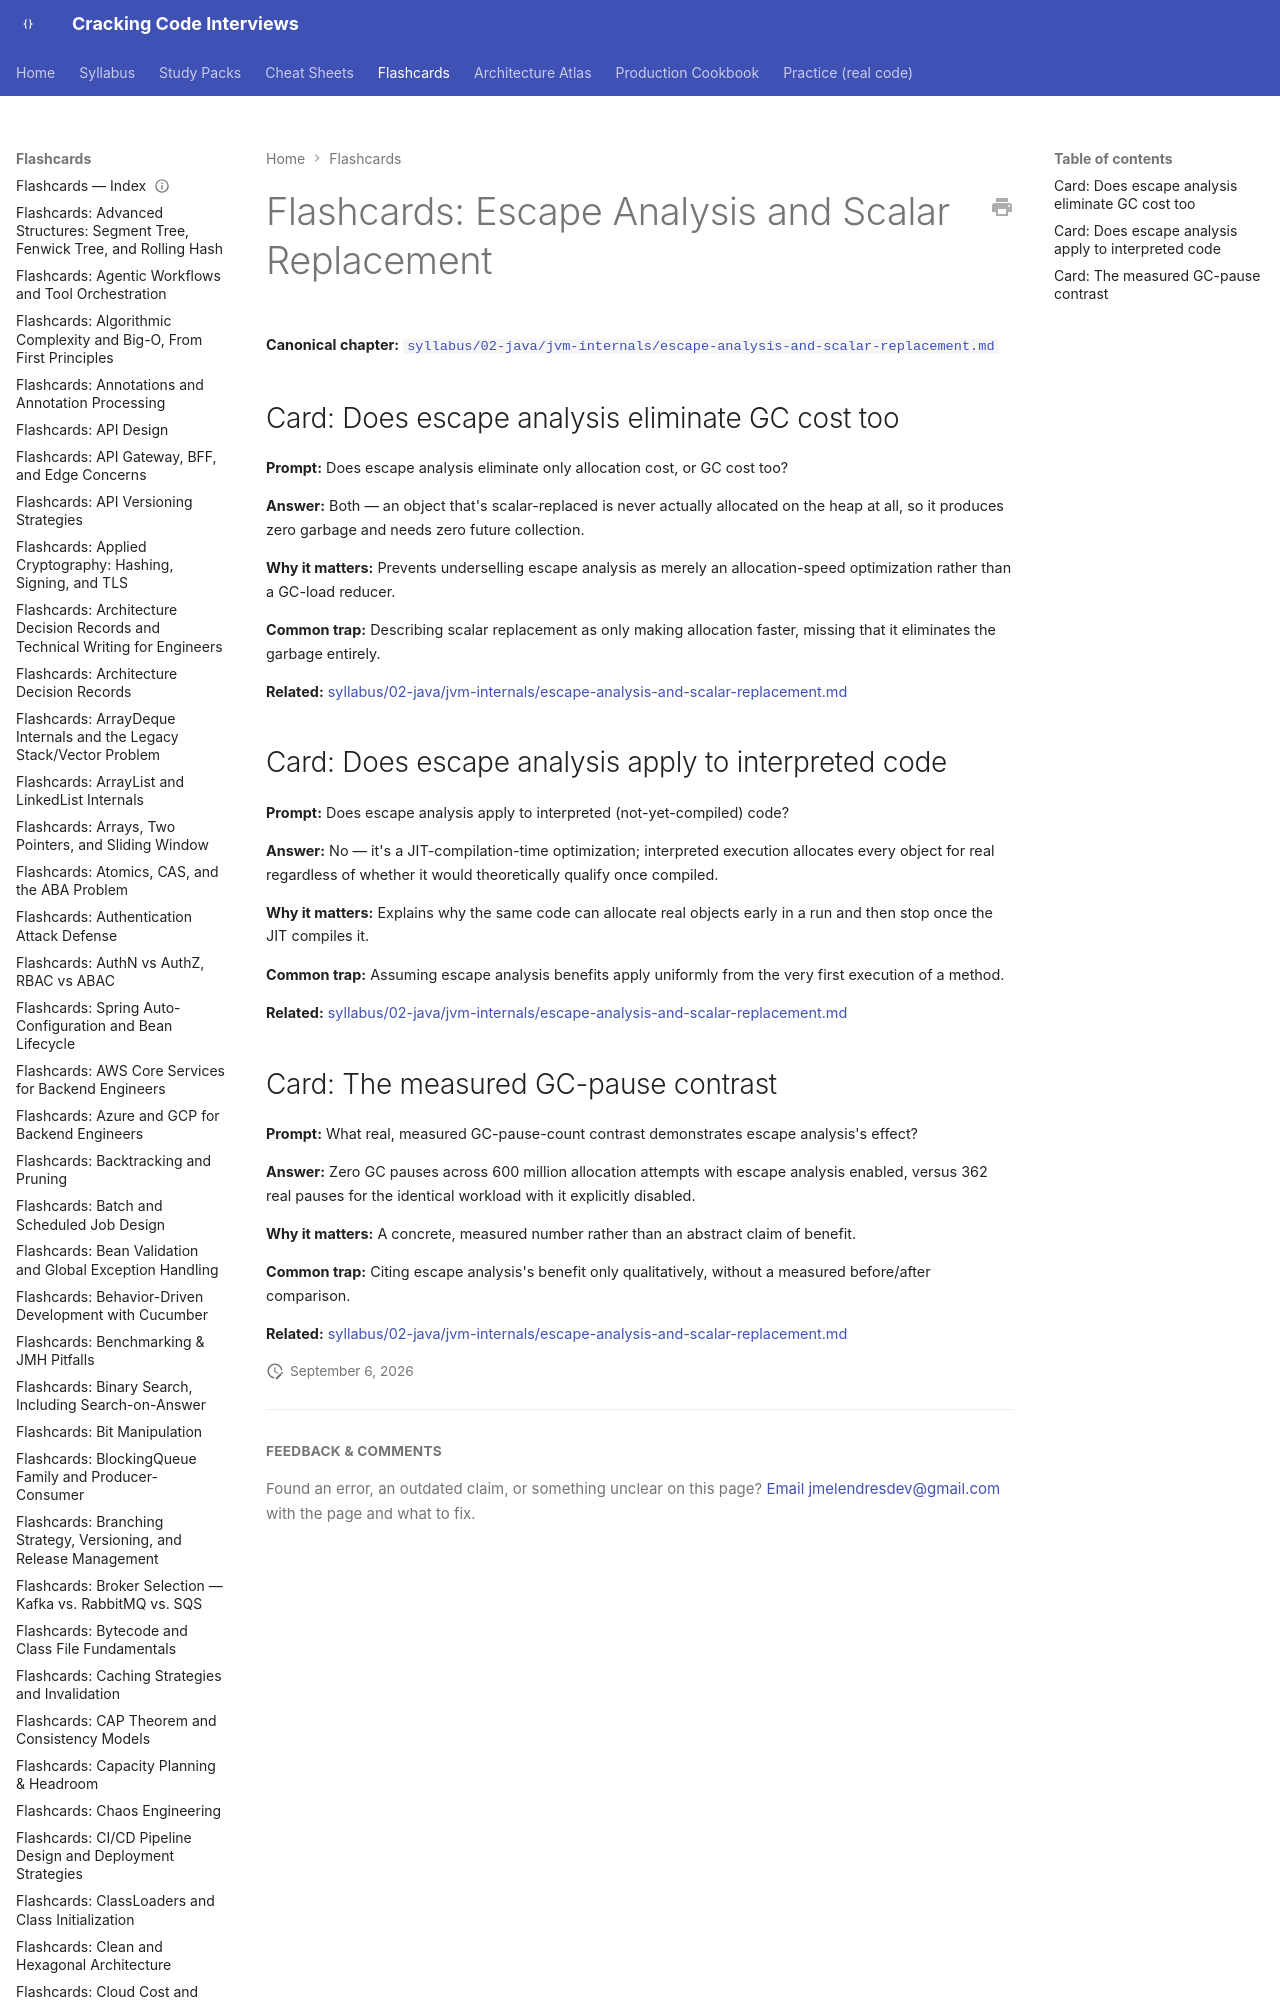

repository: JuanMelendres/cracking-code-interviews · page: flashcards/escape-analysis-and-scalar-replacement/index.html · generator: mkdocs

---
title: "Flashcards: Escape Analysis and Scalar Replacement"
slug: escape-analysis-and-scalar-replacement
document_type: flashcard-deck
domain: jvm
topic_id: T-309
canonical: ../syllabus/02-java/jvm-internals/escape-analysis-and-scalar-replacement.md
last_updated: 2026-08-06
---
